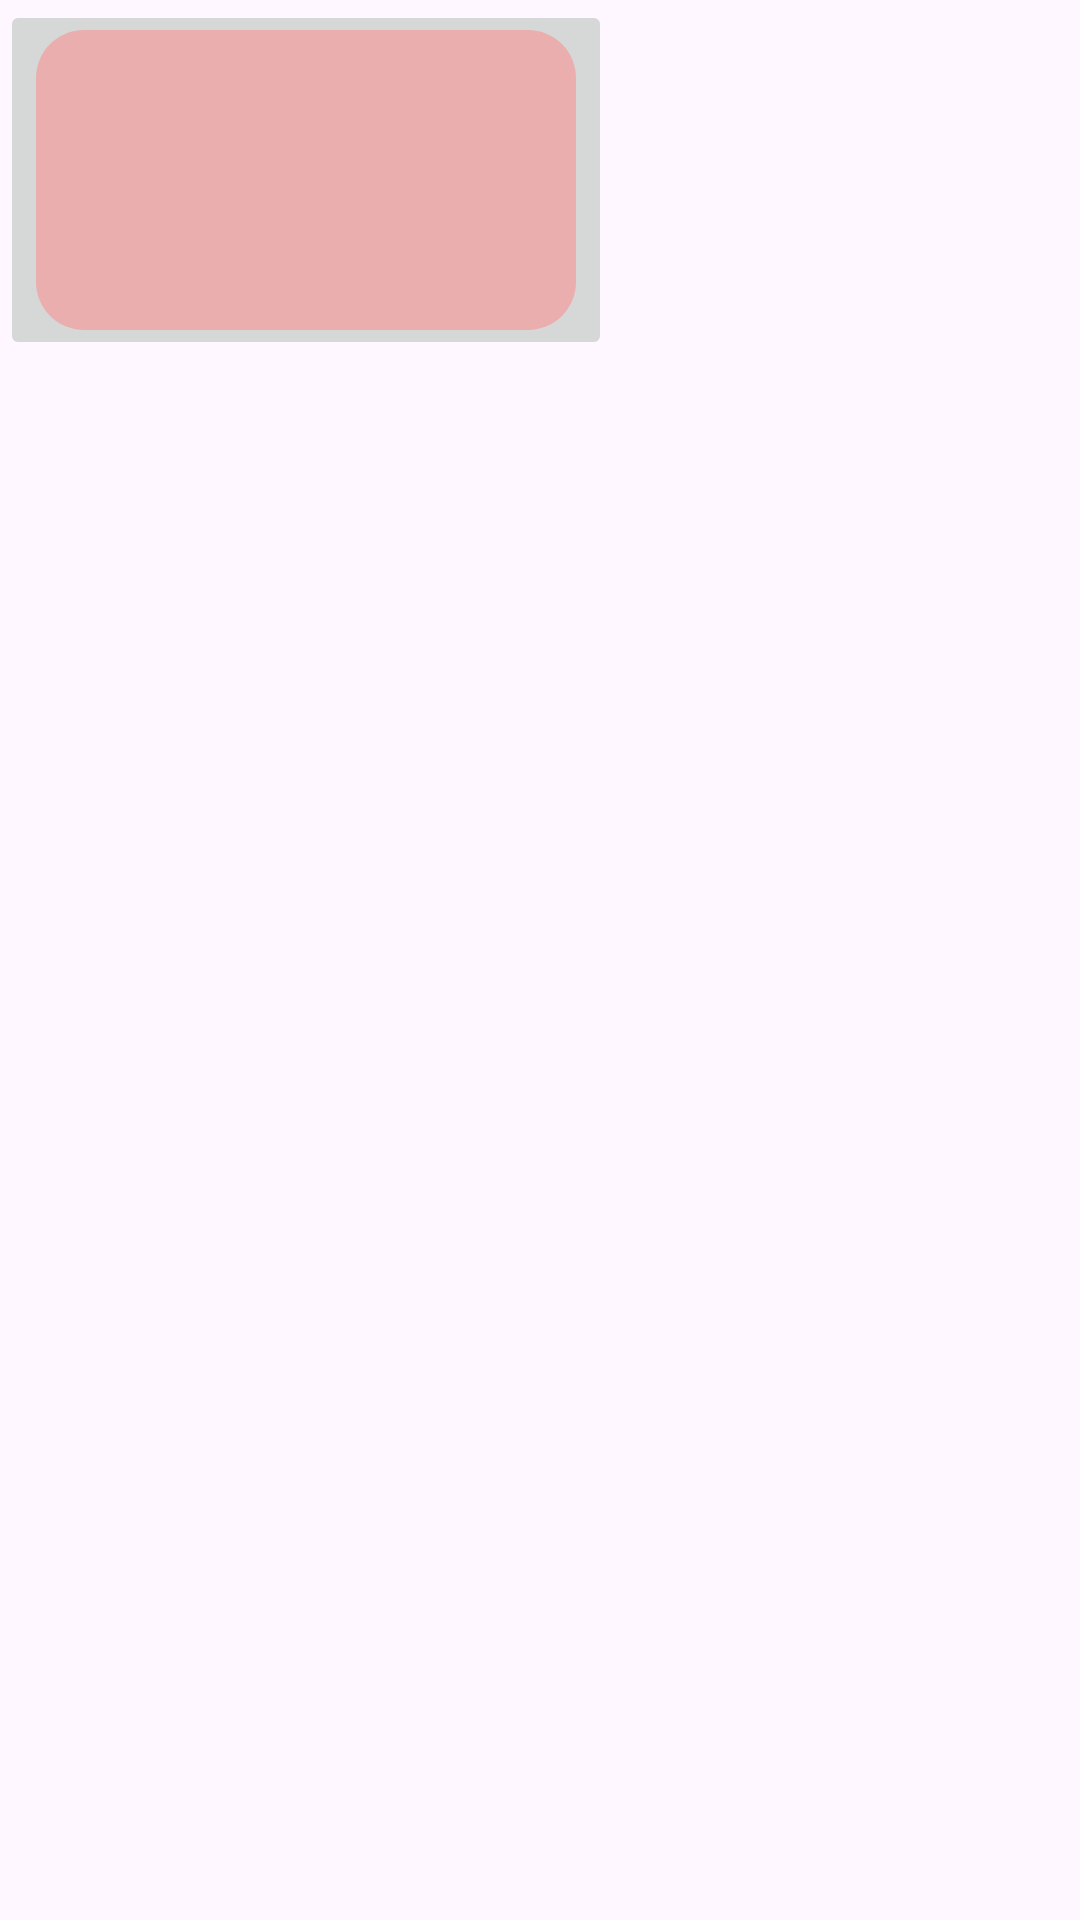

Produce the Android XML layout that renders to this screen, including the resource entries it uses.
<!-- AndroidManifest.xml: application theme Theme.RosyRecipeBox -->
<!-- res/layout/category.xml -->
<?xml version="1.0" encoding="utf-8"?>
<FrameLayout xmlns:android="http://schemas.android.com/apk/res/android"
    xmlns:app="http://schemas.android.com/apk/res-auto"
    xmlns:tools="http://schemas.android.com/tools"
    android:layout_width="190dp"
    android:layout_height="100dp"
    android:layout_marginLeft="5dp"
    android:layout_marginTop="10dp"
    android:layout_marginBottom="10dp"
    android:orientation="horizontal">

    <ImageButton
        android:id="@+id/Category_regtangle_img"
        android:layout_width="wrap_content"
        android:layout_height="wrap_content"
        app:srcCompat="@drawable/filled_regtangle" />

    <ImageView
        android:id="@+id/Category_tiny_image"
        android:layout_width="80dp"
        android:layout_height="80dp"
        android:layout_gravity="center|right" />

    <TextView
        android:id="@+id/CategoryName1"
        android:layout_width="wrap_content"
        android:layout_height="wrap_content"
        android:layout_gravity="center|left"
        android:layout_marginLeft="10dp"
        android:layout_marginRight="10dp"
        android:layout_marginBottom="20dp"
        android:textAlignment="center"
        android:textSize="16sp"
        android:textStyle="bold"
        tools:text="lamp and lol" />

</FrameLayout>
<!-- resources referenced by this layout -->
<resources>
  <!-- drawable filled_regtangle (drawable) -->
  <shape xmlns:android="http://schemas.android.com/apk/res/android"
      android:shape="rectangle">
      <corners android:radius="16dp" /> 
      <solid android:color="#ebaeae" />
      <size
          android:width="180dp"
          android:height="100dp" />
  </shape>
  <style name="Theme.RosyRecipeBox" parent="Base.Theme.RosyRecipeBox">
          
      </style>
  <style name="Base.Theme.RosyRecipeBox" parent="Theme.Material3.DayNight.NoActionBar">
          
      </style>
</resources>
